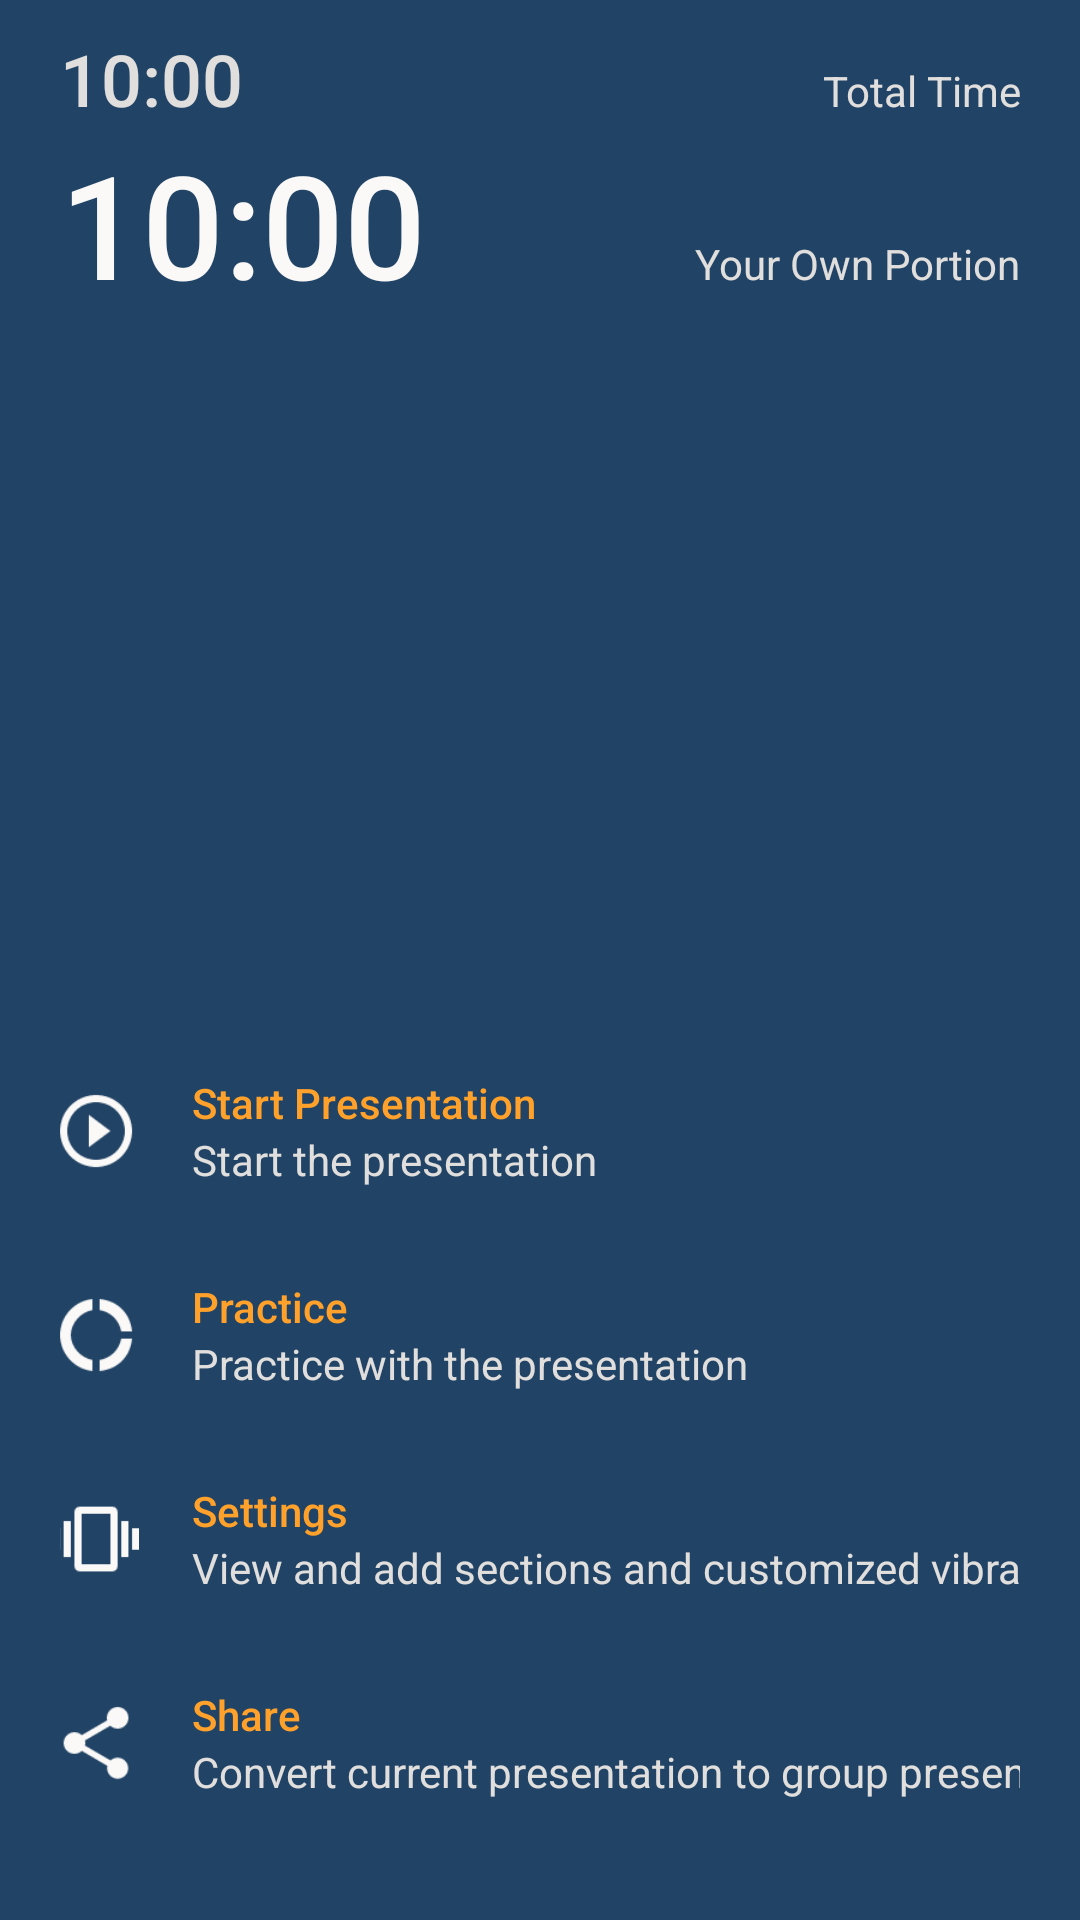

Here is an Android app screen rendered from its layout file. Give the layout XML and the strings, colors and styles it references.
<!-- AndroidManifest.xml: application theme AppTheme -->
<!-- res/layout/fragment_main_backdrop_group_view.xml -->
<?xml version="1.0" encoding="utf-8"?>
<LinearLayout xmlns:android="http://schemas.android.com/apk/res/android"
    xmlns:tools="http://schemas.android.com/tools"
    android:layout_width="match_parent"
    android:layout_height="match_parent"
    android:background="@color/backDrop"
    android:orientation="vertical"
    android:paddingStart="20dp"
    android:paddingEnd="20dp"
    android:paddingBottom="20dp"
    tools:context=".MainBackdropIndividualView">

    <LinearLayout
        android:layout_width="match_parent"
        android:layout_height="wrap_content"
        android:layout_marginTop="10dp"
        android:layout_marginBottom="0dp"
        android:gravity="top"
        android:orientation="horizontal">

        <EditText
            android:id="@+id/main_backdrop_presentation_group_duration"
            android:layout_width="wrap_content"
            android:layout_height="wrap_content"
            android:layout_weight="0"
            android:fontFamily="sans-serif-medium"
            android:text="10:00"
            android:textColor="@color/darkIndicatorText"
            android:textSize="24sp"
            android:inputType="text"
            android:background="@android:color/transparent"/>

        <TextView
            android:layout_width="0dp"
            android:layout_height="wrap_content"
            android:layout_marginStart="10dp"
            android:layout_weight="1"
            android:text="Total Time"
            android:textColor="@color/darkIndicatorText"
            android:textSize="14sp"
            android:textAlignment="textEnd"/>
    </LinearLayout>

    <LinearLayout
        android:layout_width="match_parent"
        android:layout_height="0dp"
        android:layout_marginBottom="35dp"
        android:layout_weight="1"
        android:gravity="top"
        android:orientation="horizontal">

        <TextView
            android:id="@+id/main_backdrop_presentation_portion_duration"
            android:layout_width="wrap_content"
            android:layout_height="wrap_content"
            android:layout_weight="0"
            android:fontFamily="sans-serif-medium"
            android:text="10:00"
            android:textColor="@color/darkMainText"
            android:textSize="48sp" />

        <TextView
            android:layout_width="0dp"
            android:layout_height="wrap_content"
            android:layout_marginStart="10dp"
            android:layout_weight="1"
            android:text="Your Own Portion"
            android:textColor="@color/darkIndicatorText"
            android:textSize="14sp"
            android:textAlignment="textEnd"/>
    </LinearLayout>

    <LinearLayout
        android:layout_width="match_parent"
        android:layout_height="wrap_content"
        android:orientation="vertical">

        <GridLayout
            android:id="@+id/main_group_start_button"
            android:layout_width="match_parent"
            android:layout_height="wrap_content"
            android:columnCount="2"
            android:rowCount="2"
            android:clickable="true"
            android:focusable="true"
            android:background="?android:attr/selectableItemBackground">

            <ImageView
                android:layout_width="wrap_content"
                android:layout_height="wrap_content"
                android:layout_row="0"
                android:layout_rowSpan="2"
                android:layout_column="0"
                android:layout_columnWeight="0"
                android:layout_gravity="fill_vertical"
                android:layout_marginRight="20dp"
                android:scaleX="1.2"
                android:scaleY="1.2"
                android:src="@drawable/icon_play_circle_outline" />

            <TextView
                android:layout_width="wrap_content"
                android:layout_height="wrap_content"
                android:layout_row="0"
                android:layout_column="1"
                android:layout_gravity="fill_horizontal"
                android:fontFamily="sans-serif-medium"
                android:text="Start Presentation"
                android:textColor="@color/darkButtonText" />

            <TextView
                android:layout_width="wrap_content"
                android:layout_height="wrap_content"
                android:layout_row="1"
                android:layout_column="1"
                android:layout_gravity="fill_horizontal"
                android:text="Start the presentation"
                android:textColor="@color/darkHelperText"
                android:textSize="14sp" />
        </GridLayout>

        <GridLayout
            android:id="@+id/main_group_practice_button"
            android:layout_width="match_parent"
            android:layout_height="wrap_content"
            android:layout_marginTop="30dp"
            android:columnCount="2"
            android:rowCount="2"
            android:clickable="true"
            android:focusable="true"
            android:background="?android:attr/selectableItemBackground">

            <ImageView
                android:layout_width="wrap_content"
                android:layout_height="wrap_content"
                android:layout_row="0"
                android:layout_rowSpan="2"
                android:layout_column="0"
                android:layout_columnWeight="0"
                android:layout_gravity="fill_vertical"
                android:layout_marginRight="20dp"
                android:scaleX="1.2"
                android:scaleY="1.2"
                android:src="@drawable/icon_donut" />

            <TextView
                android:layout_width="wrap_content"
                android:layout_height="wrap_content"
                android:layout_row="0"
                android:layout_column="1"
                android:layout_gravity="fill_horizontal"
                android:fontFamily="sans-serif-medium"
                android:text="Practice"
                android:textColor="@color/darkButtonText" />

            <TextView
                android:layout_width="wrap_content"
                android:layout_height="wrap_content"
                android:layout_row="1"
                android:layout_column="1"
                android:layout_gravity="fill_horizontal"
                android:text="Practice with the presentation"
                android:textColor="@color/darkHelperText"
                android:textSize="14sp" />
        </GridLayout>

        <GridLayout
            android:id="@+id/main_group_settings_button"
            android:layout_width="match_parent"
            android:layout_height="wrap_content"
            android:layout_marginTop="30dp"
            android:columnCount="2"
            android:rowCount="2"
            android:clickable="true"
            android:focusable="true"
            android:background="?android:attr/selectableItemBackground">

            <ImageView
                android:layout_width="wrap_content"
                android:layout_height="wrap_content"
                android:layout_row="0"
                android:layout_rowSpan="2"
                android:layout_column="0"
                android:layout_columnWeight="0"
                android:layout_gravity="fill_vertical"
                android:layout_marginRight="20dp"
                android:scaleX="1.2"
                android:scaleY="1.2"
                android:src="@drawable/icon_vibration" />

            <TextView
                android:layout_width="wrap_content"
                android:layout_height="wrap_content"
                android:layout_row="0"
                android:layout_column="1"
                android:layout_gravity="fill_horizontal"
                android:fontFamily="sans-serif-medium"
                android:text="Settings"
                android:textColor="@color/darkButtonText" />

            <TextView
                android:layout_width="wrap_content"
                android:layout_height="wrap_content"
                android:layout_row="1"
                android:layout_column="1"
                android:layout_gravity="fill_horizontal"
                android:text="View and add sections and customized vibrations"
                android:textColor="@color/darkHelperText"
                android:textSize="14sp" />
        </GridLayout>

        <GridLayout
            android:id="@+id/main_group_share_button"
            android:layout_width="match_parent"
            android:layout_height="wrap_content"
            android:layout_marginTop="30dp"
            android:layout_marginBottom="20dp"
            android:columnCount="2"
            android:rowCount="2"
            android:clickable="true"
            android:focusable="true"
            android:background="?android:attr/selectableItemBackground">

            <ImageView
                android:layout_width="wrap_content"
                android:layout_height="wrap_content"
                android:layout_row="0"
                android:layout_rowSpan="2"
                android:layout_column="0"
                android:layout_columnWeight="0"
                android:layout_gravity="fill_vertical"
                android:layout_marginRight="20dp"
                android:scaleX="1.2"
                android:scaleY="1.2"
                android:src="@drawable/icon_share" />

            <TextView
                android:layout_width="wrap_content"
                android:layout_height="wrap_content"
                android:layout_row="0"
                android:layout_column="1"
                android:layout_gravity="fill_horizontal"
                android:fontFamily="sans-serif-medium"
                android:text="Share"
                android:textColor="@color/darkButtonText" />

            <TextView
                android:layout_width="wrap_content"
                android:layout_height="wrap_content"
                android:layout_row="1"
                android:layout_column="1"
                android:layout_gravity="fill_horizontal"
                android:text="Convert current presentation to group presentation"
                android:textColor="@color/darkHelperText"
                android:textSize="14sp" />
        </GridLayout>

    </LinearLayout>

</LinearLayout>
<!-- resources referenced by this layout -->
<resources>
  <color name="backDrop">#214365</color>
  <color name="darkButtonText">#FFA12A</color>
  <color name="darkHelperText">#E1DFDD</color>
  <color name="darkIndicatorText">#E1DFDD</color>
  <color name="darkMainText">#FAF9F8</color>
  <!-- drawable icon_donut (drawable) -->
  <vector xmlns:android="http://schemas.android.com/apk/res/android"
          android:width="24dp"
          android:height="24dp"
          android:viewportWidth="24.0"
          android:viewportHeight="24.0">
      <path
          android:fillColor="@color/darkMainText"
          android:pathData="M11,5.08V2c-5,0.5 -9,4.81 -9,10s4,9.5 9,10v-3.08c-3,-0.48 -6,-3.4 -6,-6.92s3,-6.44 6,-6.92zM18.97,11H22c-0.47,-5 -4,-8.53 -9,-9v3.08C16,5.51 18.54,8 18.97,11zM13,18.92V22c5,-0.47 8.53,-4 9,-9h-3.03c-0.43,3 -2.97,5.49 -5.97,5.92z"/>
  </vector>
  <!-- drawable icon_play_circle_outline (drawable) -->
  <vector xmlns:android="http://schemas.android.com/apk/res/android"
          android:width="24dp"
          android:height="24dp"
          android:viewportWidth="24.0"
          android:viewportHeight="24.0">
      <path
          android:fillColor="@color/darkMainText"
          android:pathData="M10,16.5l6,-4.5 -6,-4.5v9zM12,2C6.48,2 2,6.48 2,12s4.48,10 10,10 10,-4.48 10,-10S17.52,2 12,2zM12,20c-4.41,0 -8,-3.59 -8,-8s3.59,-8 8,-8 8,3.59 8,8 -3.59,8 -8,8z"/>
  </vector>
  <!-- drawable icon_share (drawable) -->
  <vector xmlns:android="http://schemas.android.com/apk/res/android"
          android:width="24dp"
          android:height="24dp"
          android:viewportWidth="24.0"
          android:viewportHeight="24.0">
      <path
          android:fillColor="@color/darkMainText"
          android:pathData="M18,16.08c-0.76,0 -1.44,0.3 -1.96,0.77L8.91,12.7c0.05,-0.23 0.09,-0.46 0.09,-0.7s-0.04,-0.47 -0.09,-0.7l7.05,-4.11c0.54,0.5 1.25,0.81 2.04,0.81 1.66,0 3,-1.34 3,-3s-1.34,-3 -3,-3 -3,1.34 -3,3c0,0.24 0.04,0.47 0.09,0.7L8.04,9.81C7.5,9.31 6.79,9 6,9c-1.66,0 -3,1.34 -3,3s1.34,3 3,3c0.79,0 1.5,-0.31 2.04,-0.81l7.12,4.16c-0.05,0.21 -0.08,0.43 -0.08,0.65 0,1.61 1.31,2.92 2.92,2.92 1.61,0 2.92,-1.31 2.92,-2.92s-1.31,-2.92 -2.92,-2.92z"/>
  </vector>
  <!-- drawable icon_vibration (drawable) -->
  <vector xmlns:android="http://schemas.android.com/apk/res/android"
          android:width="24dp"
          android:height="24dp"
          android:viewportWidth="24.0"
          android:viewportHeight="24.0">
      <path
          android:fillColor="@color/darkMainText"
          android:pathData="M0,15h2L2,9L0,9v6zM3,17h2L5,7L3,7v10zM22,9v6h2L24,9h-2zM19,17h2L21,7h-2v10zM16.5,3h-9C6.67,3 6,3.67 6,4.5v15c0,0.83 0.67,1.5 1.5,1.5h9c0.83,0 1.5,-0.67 1.5,-1.5v-15c0,-0.83 -0.67,-1.5 -1.5,-1.5zM16,19L8,19L8,5h8v14z"/>
  </vector>
  <style name="AppTheme" parent="Theme.AppCompat.Light.DarkActionBar">
          <item name="android:actionBarStyle">@style/Timely.AppBar</item>
          <item name="android:textColor">#FFFFFF</item>
          <item name="android:textSize">14sp</item>
      </style>
  <style name="Timely.AppBar" parent="android:Widget.Holo.Light.ActionBar">
          <item name="android:background">@color/appBar</item>
          <item name="android:titleTextStyle">@style/Timely.AppBar.TextColor</item>
      </style>
  <color name="appBar">#132E4A</color>
  <style name="Timely.AppBar.TextColor" parent="android:TextAppearance.Holo.Widget.ActionBar.Title">
          <item name="android:textColor">@color/darkMainText</item>
      </style>
</resources>
